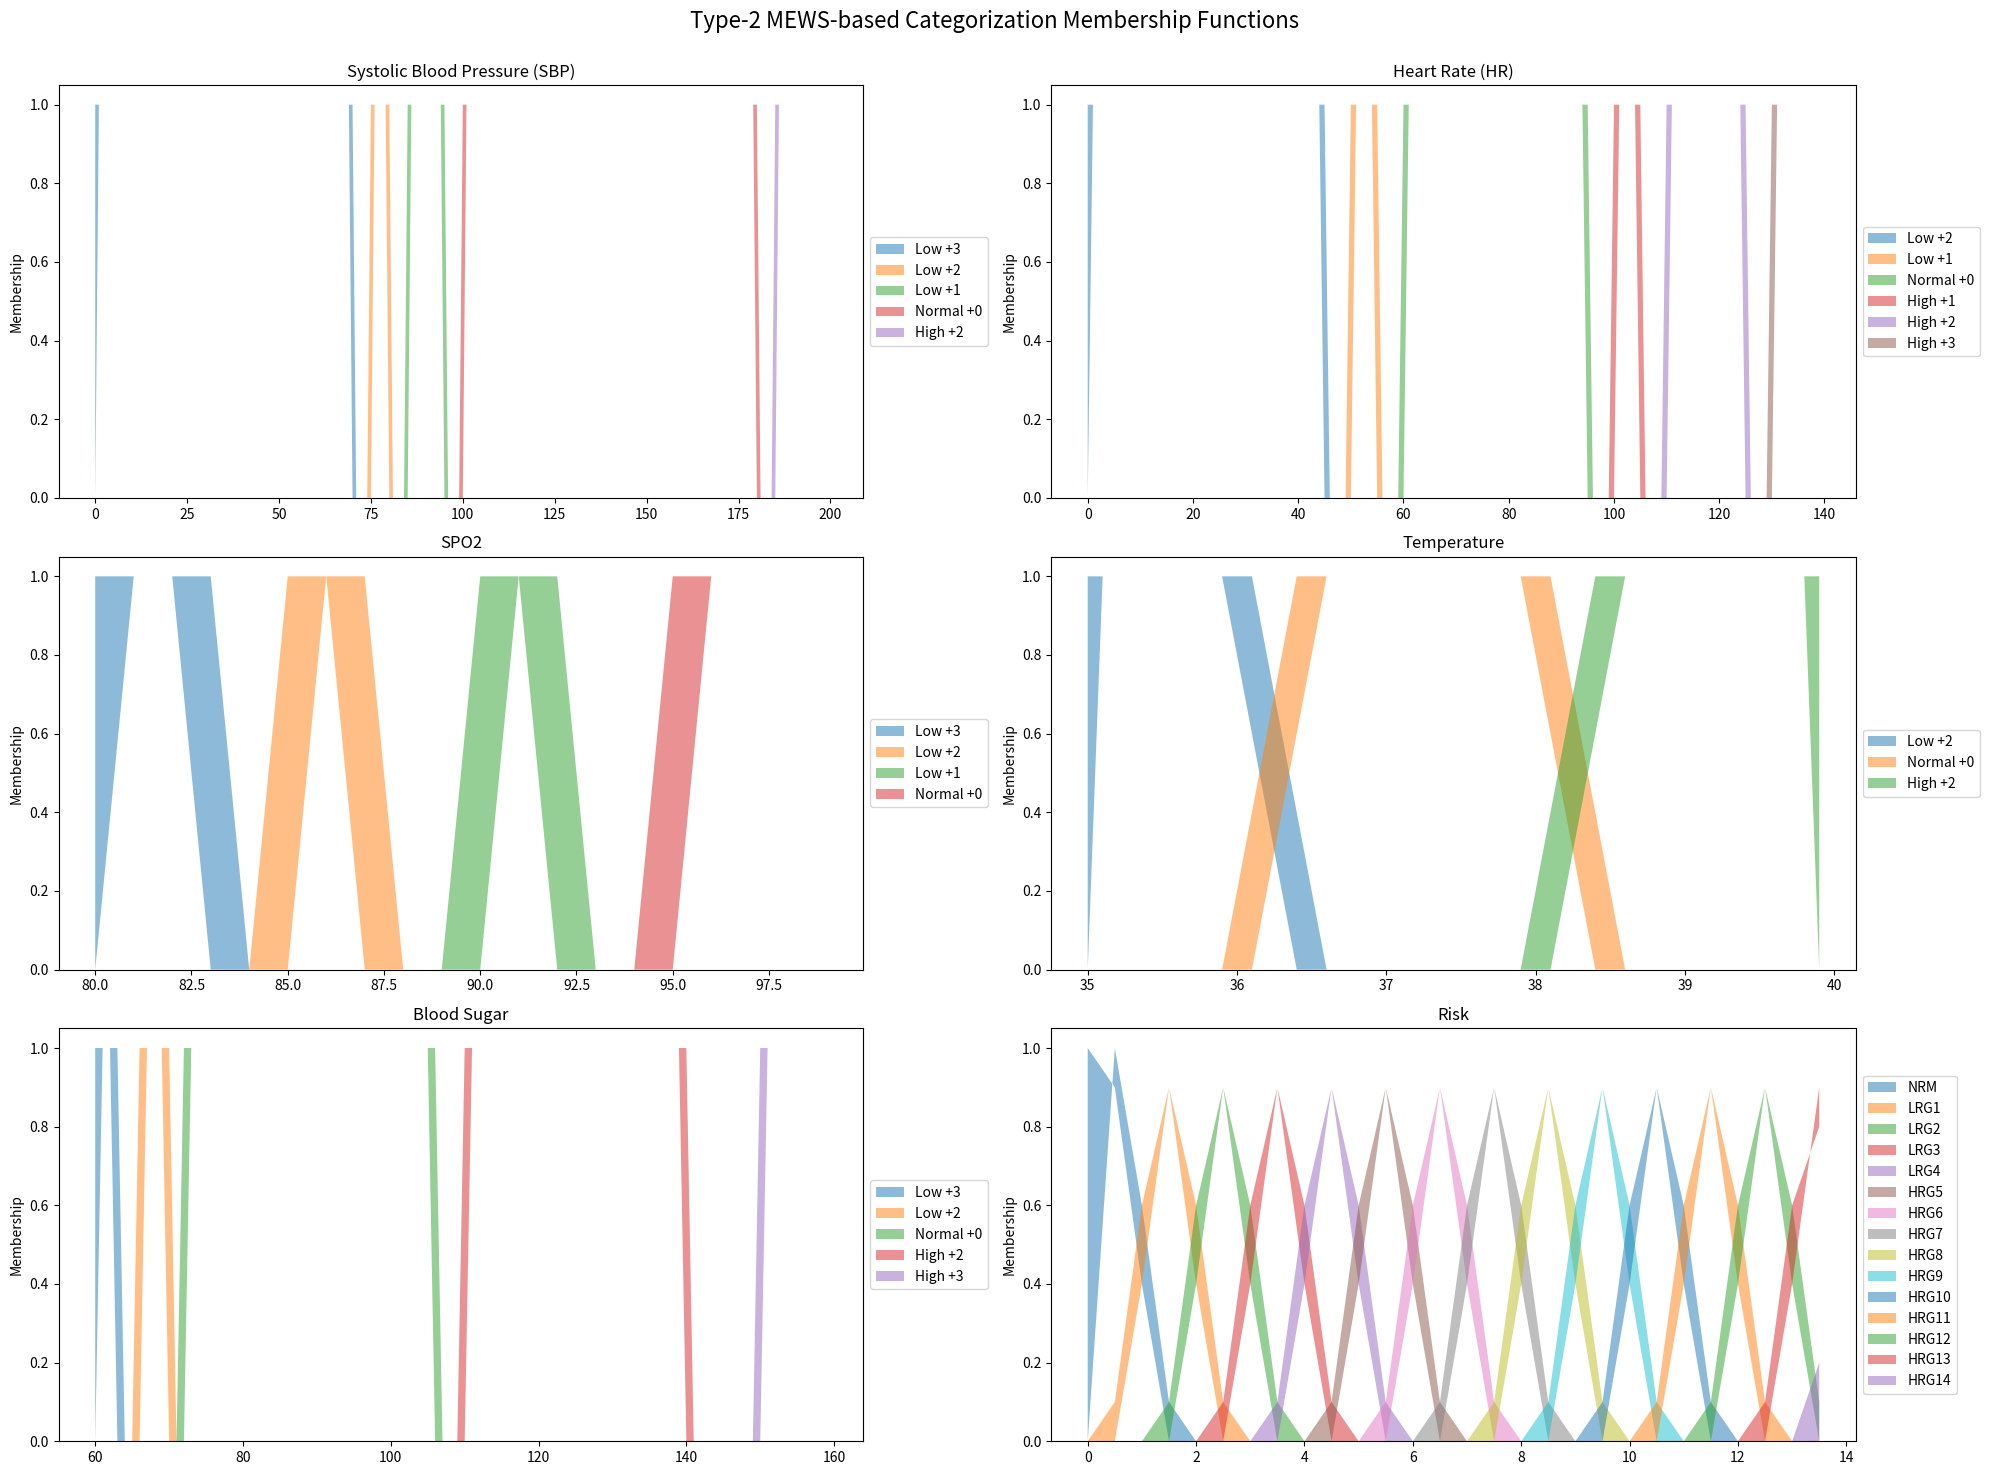

This figure's Python source:
import numpy as np
import matplotlib.pyplot as plt

# Define the universe of discourse for each variable
sbp_universe = np.arange(0, 200, 1)
hr_universe = np.arange(0, 140, 1)
spo2_universe = np.arange(80, 100, 1)
temp_universe = np.arange(35, 40, 0.1)
bs_universe = np.arange(60, 160, 1)
risk_universe = np.arange(0, 14, 0.5)

# Function to create trapezoidal membership function
def trapmf(x, params):
    a, b, c, d = params
    y = np.zeros_like(x)
    y[x <= a] = 0
    y[(a < x) & (x < b)] = (x[(a < x) & (x < b)] - a) / (b - a)
    y[(b <= x) & (x <= c)] = 1
    y[(c < x) & (x < d)] = (d - x[(c < x) & (x < d)]) / (d - c)
    y[x >= d] = 0
    return y

# Function to create interval type-2 fuzzy set
def create_it2fs(universe, params, uncertainty=0.1):
    lower_params = [p - uncertainty for p in params]
    upper_params = [p + uncertainty for p in params]
    lower_mf = trapmf(universe, lower_params)
    upper_mf = trapmf(universe, upper_params)
    return lower_mf, upper_mf

# Define the Antecedents (Inputs)
sbp = {
    'Low +3': create_it2fs(sbp_universe, [0, 0, 70, 75]),
    'Low +2': create_it2fs(sbp_universe, [70, 75, 80, 85]),
    'Low +1': create_it2fs(sbp_universe, [80, 85, 95, 100]),
    'Normal +0': create_it2fs(sbp_universe, [95, 100, 180, 185]),
    'High +2': create_it2fs(sbp_universe, [180, 185, 200, 200])
}

hr = {
    'Low +2': create_it2fs(hr_universe, [0, 0, 45, 50]),
    'Low +1': create_it2fs(hr_universe, [45, 50, 55, 60]),
    'Normal +0': create_it2fs(hr_universe, [53, 60, 95, 100]),
    'High +1': create_it2fs(hr_universe, [95, 100, 105, 110]),
    'High +2': create_it2fs(hr_universe, [105, 110, 125, 130]),
    'High +3': create_it2fs(hr_universe, [125, 130, 140, 140])
}

spo2 = {
    'Low +3': create_it2fs(spo2_universe, [80, 80, 83, 85]),
    'Low +2': create_it2fs(spo2_universe, [83, 85, 87, 90]),
    'Low +1': create_it2fs(spo2_universe, [87, 90, 92, 95]),
    'Normal +0': create_it2fs(spo2_universe, [93, 95, 100, 100])
}

temp = {
    'Low +2': create_it2fs(temp_universe, [35, 35, 36, 36.5]),
    'Normal +0': create_it2fs(temp_universe, [36, 36.5, 38, 38.5]),
    'High +2': create_it2fs(temp_universe, [38, 38.5, 40, 40])
}

bs = {
    'Low +3': create_it2fs(bs_universe, [60, 60, 63, 66]),
    'Low +2': create_it2fs(bs_universe, [63, 66, 70, 72]),
    'Normal +0': create_it2fs(bs_universe, [70, 72, 106, 110]),
    'High +2': create_it2fs(bs_universe, [106, 110, 140, 150]),
    'High +3': create_it2fs(bs_universe, [140, 150, 160, 160])
}

# Define the Consequent (Output)
risk = {
    'NRM': create_it2fs(risk_universe, [0, 0, 0.5, 1.5]),
    'LRG1': create_it2fs(risk_universe, [0.5, 1.5, 1.5, 2.5]),
    'LRG2': create_it2fs(risk_universe, [1.5, 2.5, 2.5, 3.5]),
    'LRG3': create_it2fs(risk_universe, [2.5, 3.5, 3.5, 4.5]),
    'LRG4': create_it2fs(risk_universe, [3.5, 4.5, 4.5, 5.5]),
    'HRG5': create_it2fs(risk_universe, [4.5, 5.5, 5.5, 6.5]),
    'HRG6': create_it2fs(risk_universe, [5.5, 6.5, 6.5, 7.5]),
    'HRG7': create_it2fs(risk_universe, [6.5, 7.5, 7.5, 8.5]),
    'HRG8': create_it2fs(risk_universe, [7.5, 8.5, 8.5, 9.5]),
    'HRG9': create_it2fs(risk_universe, [8.5, 9.5, 9.5, 10.5]),
    'HRG10': create_it2fs(risk_universe, [9.5, 10.5, 10.5, 11.5]),
    'HRG11': create_it2fs(risk_universe, [10.5, 11.5, 11.5, 12.5]),
    'HRG12': create_it2fs(risk_universe, [11.5, 12.5, 12.5, 13.5]),
    'HRG13': create_it2fs(risk_universe, [12.5, 13.5, 13.5, 14]),
    'HRG14': create_it2fs(risk_universe, [13.5, 14, 14, 14])
}

# Define the fuzzy rules (manually evaluating)
def evaluate_rules(inputs):
    # Placeholder for rule evaluation, return a fuzzy set for risk
    return risk['NRM']  # Defaulting to 'NRM' for simplicity

# Example: Input values
input_values = {
    "SBP": 110,
    "HR": 70,
    "SPO2": 96,
    "Temp": 37.5,
    "BS": 90
}

# Compute the risk
def compute_risk(input_values):
    # Simplified for demonstration, you need to implement rule evaluation
    fuzzy_risk = evaluate_rules(input_values)
    # Aggregate the risk values
    return fuzzy_risk

# Compute the fuzzy output
fuzzy_risk = compute_risk(input_values)

# Function to plot interval type-2 fuzzy sets
def plot_it2fs(ax, universe, it2fs_dict, title):
    for label, (lower_mf, upper_mf) in it2fs_dict.items():
        ax.fill_between(universe, lower_mf, upper_mf, alpha=0.5, label=label)
    ax.set_title(title)
    ax.set_ylim(0, 1.05)
    ax.legend(loc='center left', bbox_to_anchor=(1, 0.5))
    ax.set_ylabel('Membership')

# Create the plot
fig, axs = plt.subplots(3, 2, figsize=(20, 15))
fig.suptitle('Type-2 MEWS-based Categorization Membership Functions', fontsize=16)

plot_it2fs(axs[0, 0], sbp_universe, sbp, 'Systolic Blood Pressure (SBP)')
plot_it2fs(axs[0, 1], hr_universe, hr, 'Heart Rate (HR)')
plot_it2fs(axs[1, 0], spo2_universe, spo2, 'SPO2')
plot_it2fs(axs[1, 1], temp_universe, temp, 'Temperature')
plot_it2fs(axs[2, 0], bs_universe, bs, 'Blood Sugar')
plot_it2fs(axs[2, 1], risk_universe, risk, 'Risk')

plt.tight_layout()
plt.subplots_adjust(top=0.93)
plt.show()
